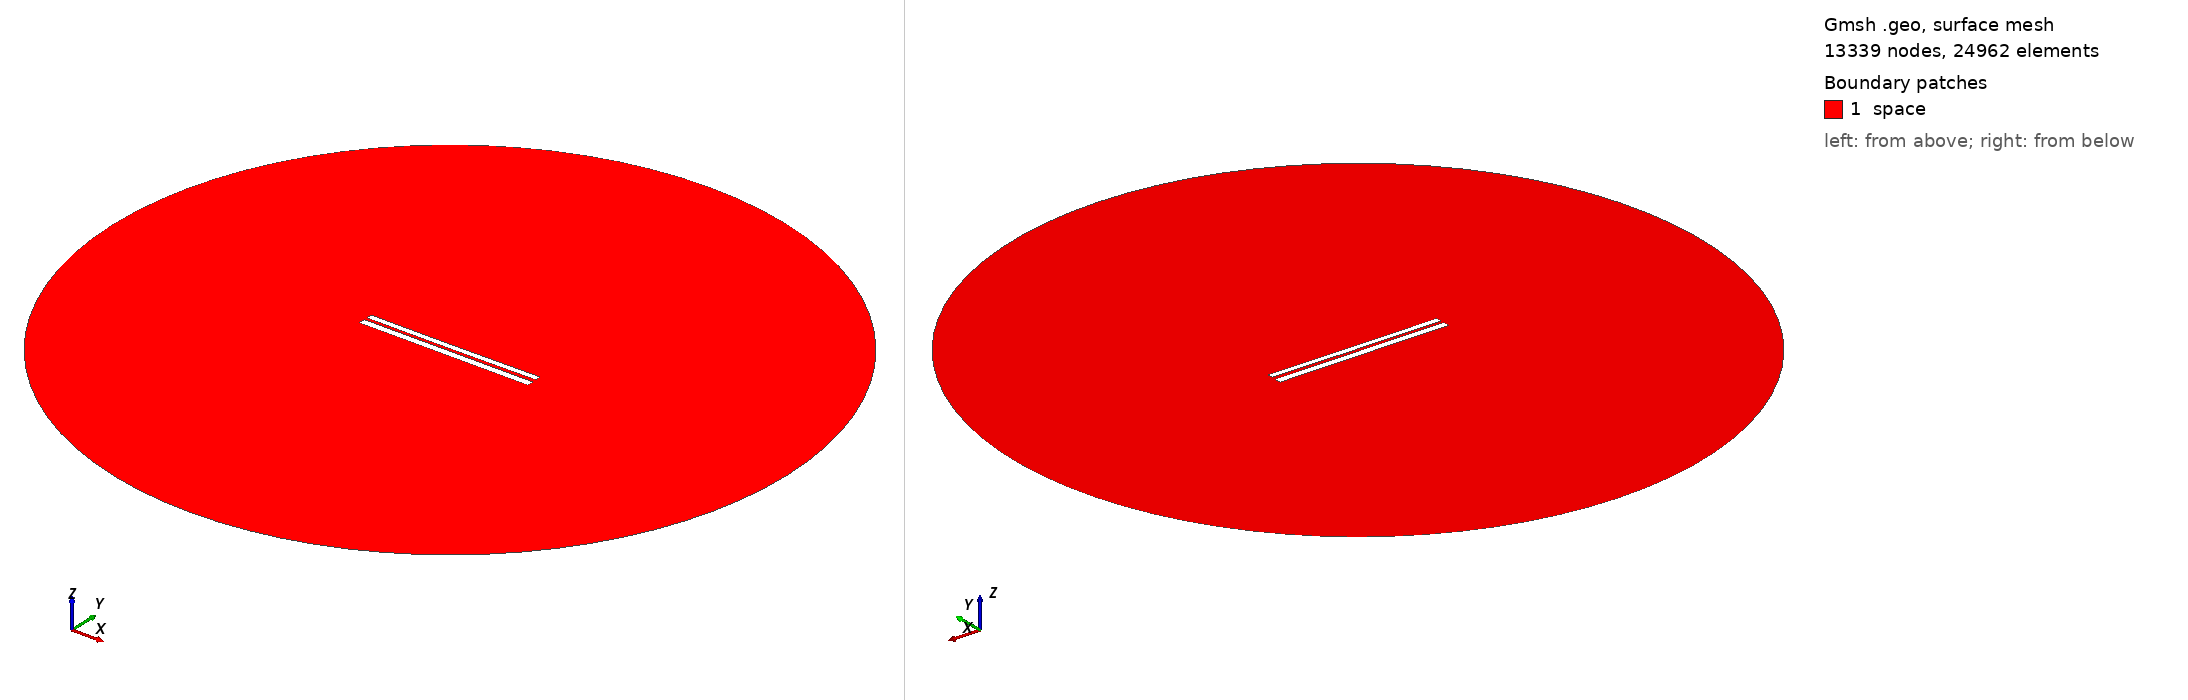

Gmsh geometry script, surface-meshed: 13339 nodes, 24962 surface elements. Boundary patches (legend numbers): 1 space. Left view from above one corner, right view from below the opposite corner. Legend entries are the model's physical surfaces. The drawing asked Gmsh for element sizes between 1% and 20% of the model's largest extent; the script's own settings can give other sizes.

=== 6788.geo (drawn) ===
//---------------------------------------
// Geometry kernel
//---------------------------------------

SetFactory("OpenCASCADE");



//---------------------------------------
// Parameters of the geometry
//---------------------------------------

// Overetch of the upper plate
overetch = 0.25;

// Distance between the plates
distance = 1.5;

// Discretization over the x axis (for the deformation)
nx = 50; 

// Length of the plate
L = 100 - overetch; 

// Number of modes
n = 4; 

// 1st mode coefficient
coeff(1) = 0.15;
beta(1) = 0.596864 * 3.1415926535 / L;

// 2nd mode coefficient
coeff(2) = -0.075;
beta(2) = 1.49418 * 3.1415926535 / L;

// 3rd mode coefficient
coeff(3) = 0.0;
beta(3) = 2.50025 * 3.1415926535 / L;

// 4th mode coefficient
coeff(4) = 0.0;
beta(4) = 3.49999 * 3.1415926535 / L;



//---------------------------------------
// Upper plate (deformed rectangle)
//---------------------------------------

// Coordiantes of the upper plate
xmin = -50;
xmax = 50 - overetch;

// Height of the upper plate
yheight = 4 - 2 * overetch;

// Indexes of the points
UpperID[] = {};
LowerID[] = {};
LeftID[] = {};
RightID[] = {};

// Point index
p = 1;

// Horizontal edges
For i In {1:nx}
    x = xmin + (i-1)*(xmax - xmin)/(nx-1);

    y_bottom = distance / 2 + overetch;
    For j In {1:n}
        C = (Cosh(beta(j)*L) + Cos(beta(j)*L)) / (Sinh(beta(j)*L) + Sin(beta(j)*L));
        y_bottom  = y_bottom + coeff(j) * (Cosh(beta(j)*(x+50)) - Cos(beta(j)*(x+50)) - C * (Sinh(beta(j)*(x+50)) - Sin(beta(j)*(x+50))));
    EndFor

    y_top = y_bottom + yheight;

    Point(p) = {x, y_top, 0, 1.0};
    UpperID[i] = p;
    p = p + 1;

    Point(p) = {x, y_bottom, 0, 1.0};
    LowerID[i] = p;
    p = p + 1;
EndFor

// Create point lists
UpperPts[] = {}; LowerPts[] = {};
For i In {1:nx}
  UpperPts[] += {UpperID[i]};
  LowerPts[] += {LowerID[i]};
EndFor

// Build splines
Spline(1) = {UpperPts[]};
Spline(2) = {LowerPts[]};
Line(3) = {LowerPts[nx-1], UpperPts[nx-1]};
Line(4) = {LowerPts[0], UpperPts[0]};

// Build the plane surface
Curve Loop(1) = {2, 3, -1, -4};
Plane Surface(1) = {1};



//---------------------------------------
// Lower plate (rectangle)
//---------------------------------------

// Vertices
Point(1001) = {-50, -1, 0, 1.0};
Point(1002) = { 50, -1, 0, 1.0};
Point(1003) = { 50,  -5, 0, 1.0};
Point(1004) = {-50,  -5, 0, 1.0};

// Edges
Line(5) = {1001, 1002};
Line(6) = {1002, 1003};
Line(7) = {1003, 1004};
Line(8) = {1004, 1001};

// Plane surface
Line Loop(2) = {5, 6, 7, 8};
Plane Surface(2) = {2}; 



//---------------------------------------
// Outer (fictious) boundary
//---------------------------------------

// Points
Point(1005) = {0, 0, 0};       // Center
Point(1006) = {200, 0, 0};     // Start point
Point(1007) = {0, 200, 0};     // 90 degrees
Point(1008) = {-200, 0, 0};    // 180 degrees
Point(1009) = {0, -200, 0};    // 270 degrees

// Circle arcs (each needs start, center, end)
Circle(9) = {1006, 1005, 1007};
Circle(10) = {1007, 1005, 1008};
Circle(11) = {1008, 1005, 1009};
Circle(12) = {1009, 1005, 1006};

// Plane surface for the entire domain
Curve Loop(3) = {9, 10, 11, 12};
Surface(3) = {3};

// Subtract the plates from the whole domain to obtain the actual domain where we want to solve the equations
BooleanDifference{ Surface{3}; Delete; }{ Surface{1}; Surface{2}; Delete; }




//---------------------------------------
// Transfinite Lines/Curves
//---------------------------------------

// Set the number of points on the boundaries
r = 7;

// Plates
Transfinite Curve {1, 2} = 50*r Using Progression 1;
Transfinite Curve {3, 4} = 2*r Using Progression 1;
Transfinite Line {5, 7} = 50*r Using Progression 1;
Transfinite Line {6, 8} = 2*r Using Progression 1;

// Outer boundary
Transfinite Line {9, 10, 11, 12} = 20 Using Progression 1;



//---------------------------------------
// Physical groups
//---------------------------------------                

// Physical curves (boundaries)
Physical Line("force_segment", 10) = {2};
Physical Line("upper_plate", 11) = {1, 3, 4};
Physical Line("lower_plate", 12) = {5, 6, 7, 8};
Physical Line("boundary", 20) = {9, 10, 11, 12};

// Physical Surfaces
Physical Surface("space", 30) = {3};



//---------------------------------------
// 6. Generate the Mesh
//---------------------------------------

// 2D mesh generation
Mesh 2;
